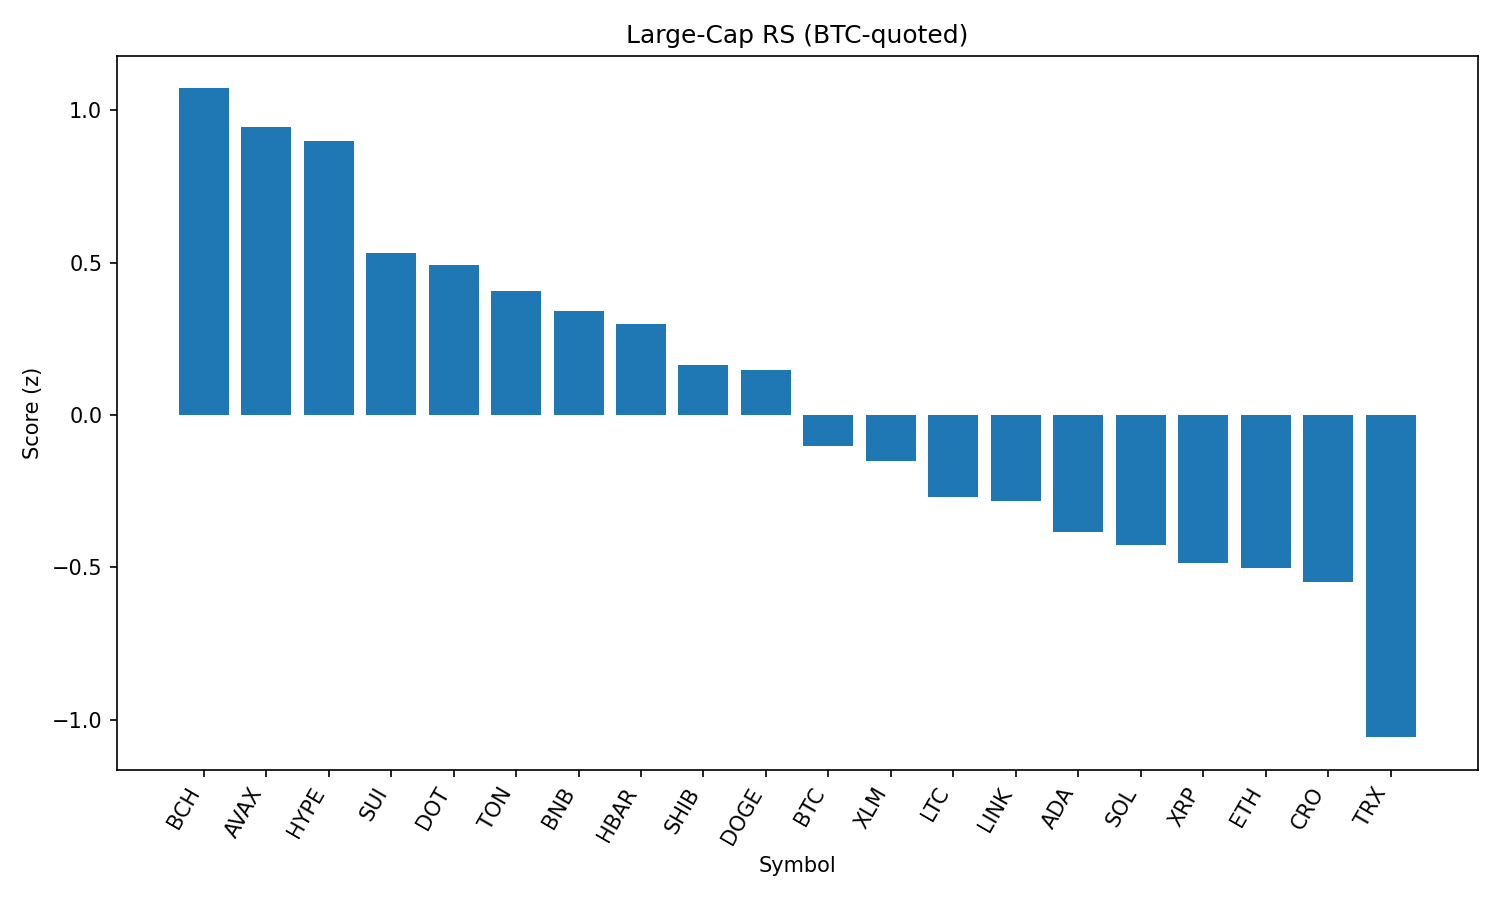

The data file committed next to this chart (first rows):
rank, name, symbol, price_btc, price_usd, pct_1h_btc, pct_24h_btc, pct_7d_btc, market_cap_rank, market_cap_usd, volume_usd, score
1, Bitcoin Cash, BCH, 0.005378, 596.5, 0.8171, -1.563, 9.019, 20, 11882317426, 506117721, 1.071
2, Avalanche, AVAX, 0.0002195, 24.35, 0.7188, -0.5938, 1.035, 23, 10280624138, 356550891, 0.9447
3, Hyperliquid, HYPE, 0.0004234, 46.96, 0.3215, 0.9757, 5.166, 17, 12713609414, 273993099, 0.8996
4, Sui, SUI, 3.035e-05, 3.37, 0.3644, 0.05148, 0.9256, 19, 12013523201, 672516884, 0.531
5, Polkadot, DOT, 3.447e-05, 3.82, 0.2975, 0.4579, -0.6221, 35, 5819186742, 174320314, 0.4924
6, Toncoin, TON, 2.748e-05, 3.05, 0.6463, -1.284, -4.403, 30, 7825266958, 113175310, 0.4076
7, BNB, BNB, 0.007761, 860.8, 0.001619, 1.666, -1.436, 5, 119871177161, 1067467302, 0.3428
8, Hedera, HBAR, 1.96e-06, 0.2173, 0.4707, -0.6498, -4.651, 25, 9207041090, 118701903, 0.2983
9, Shiba Inu, SHIB, 1.10686e-10, 1.227e-05, 0.1629, 0.3905, -2.715, 31, 7231252175, 151567494, 0.1635
10, Dogecoin, DOGE, 1.94e-06, 0.215, 0.2893, -0.4032, -2.237, 9, 32392965050, 1370220237, 0.1463
11, Bitcoin, BTC, 1.0, 110906, 0.0, 0.0, 0.0, 1, 2208889018487, 31140151884, -0.1024
12, Stellar, XLM, 3.24e-06, 0.3593, 0.07857, -0.3036, -0.9472, 22, 11396639619, 113430110, -0.151
13, Litecoin, LTC, 0.001007, 111.7, 0.1043, -0.8453, -0.6025, 28, 8519201103, 327876500, -0.2702
14, Chainlink, LINK, 0.0002006, 22.25, 0.19, -0.7924, -5.896, 13, 15088073200, 739394294, -0.2807
15, Cardano, ADA, 7.43e-06, 0.8239, -0.02231, -0.4884, -0.9089, 11, 30061704080, 1003794080, -0.3841
16, Solana, SOL, 0.001824, 202.2, 0.1273, -1.484, -0.6401, 6, 109420601197, 4585815899, -0.4257
17, XRP, XRP, 2.538e-05, 2.81, -0.06002, -0.5821, -1.345, 4, 167789440680, 3689071625, -0.4867
18, Ethereum, ETH, 0.03875, 4299, -0.04502, -0.6081, -3.477, 2, 518897118971, 20430270296, -0.502
19, Cronos, CRO, 2.44e-06, 0.2705, -0.3052, 2.022, -15.2, 26, 9096492397, 103811776, -0.5477
20, TRON, TRX, 2.98e-06, 0.3306, -0.1676, -1.39, -4.543, 10, 31292873868, 655996676, -1.057
21, Figure Heloc, FIGR_HELOC, 9.06e-06, 1.005, -0.02638, -2.765, -1.331, 18, 12301124000, 27562765, -1.151
